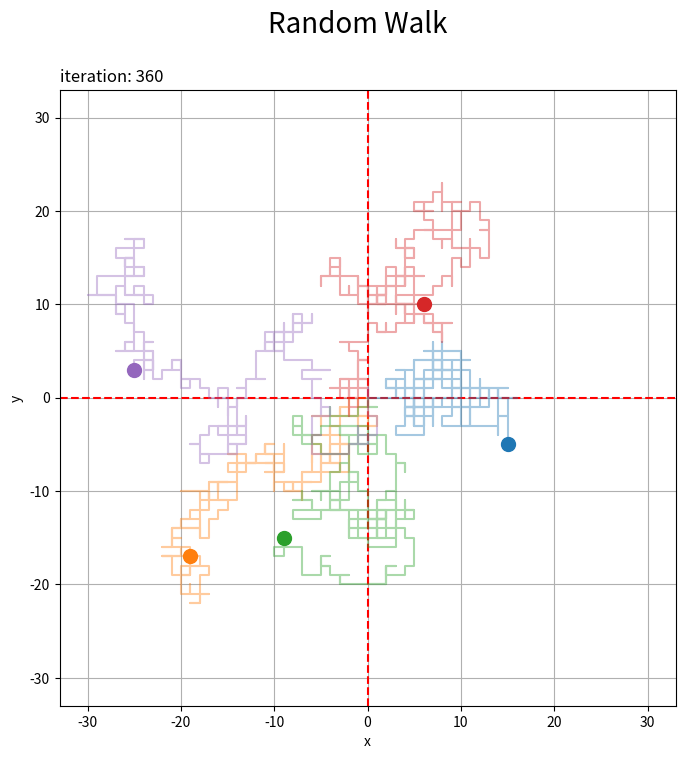

The matplotlib source for this figure: (Note: this script raises an exception after producing the figure.)

# 2次元(2方向)ランダムウォークの作図

# %%

# 利用するライブラリ
import matplotlib.pyplot as plt
from matplotlib.animation import FuncAnimation
import numpy as np

# %%

### 乱数の生成

# 試行回数を指定
max_iter = 360

# サンプルサイズを指定
sample_size = 5

# 乱数を生成
random_val_arr  = np.random.choice([-1, 1], size=(sample_size, max_iter), replace=True) # 移動量
random_axis_arr = np.random.choice(['x', 'y'], size=(sample_size, max_iter), replace=True) # 移動方向

# 試行ごとに集計
x_arr = np.cumsum(
    np.hstack([np.zeros((sample_size, 1)), np.float32(random_axis_arr=='x') * random_val_arr]), # 初期値を追加
    axis=1
)
y_arr = np.cumsum(
    np.hstack([np.zeros((sample_size, 1)), np.float32(random_axis_arr=='y') * random_val_arr]), # 初期値を追加
    axis=1
)

# %%

### グラフの作図

# グラフサイズを設定
margin_rate = 0.1
axis_size = np.max([np.abs(x_arr), np.abs(y_arr)])
axis_size = np.ceil(axis_size * (1+margin_rate)) # 余白を追加

# 2Dランダムウォークを作図
fig, ax = plt.subplots(figsize=(8, 8), facecolor='white')
ax.axhline(y=0, color='red', linestyle='dashed') # 初期値
ax.axvline(x=0, color='red', linestyle='dashed') # 初期値
ax.plot(x_arr.T, y_arr.T, alpha=0.4) # 軌跡
for s in range(sample_size):
    ax.scatter(x_arr[s, max_iter], y_arr[s, max_iter], s=100, zorder=10) # 最終地点
ax.set_xlim(xmin=-axis_size, xmax=axis_size)
ax.set_ylim(ymin=-axis_size, ymax=axis_size)
ax.set_xlabel('x')
ax.set_ylabel('y')
ax.set_title('iteration: '+str(max_iter), loc='left')
fig.suptitle('Random Walk', fontsize=20)
ax.grid()
ax.set_aspect('equal')

# グラフを書出
plt.savefig(fname='../figure/RandomWalk/2d_90_xy_n.png', dpi=250)

plt.show()

# %%

### アニメーションの作図, zorder=10

# グラフサイズを設定
margin_rate = 0.1
axis_size = np.ceil(np.max([np.abs(x_arr), np.abs(y_arr)]))
axis_size = np.ceil(axis_size * (1+margin_rate)) # 余白を追加

# グラフオブジェクトを初期化
fig, ax = plt.subplots(figsize=(8, 8), facecolor='white')
fig.suptitle('Random Walk', fontsize=20)

# 作図処理を定義
def update(i):
    
    # 前フレームのグラフを初期化
    plt.cla()
    
    # 2Dランダムウォークを作図
    ax.axhline(y=0, color='red', linestyle='dashed') # 初期値
    ax.axvline(x=0, color='red', linestyle='dashed') # 初期値
    ax.plot(x_arr.T[:i+1], y_arr.T[:i+1], alpha=0.4) # 軌跡
    for s in range(sample_size):
        ax.scatter(x_arr[s, i], y_arr[s, i], s=100, zorder=10) # 現在地点
    ax.set_xlim(xmin=-axis_size, xmax=axis_size)
    ax.set_ylim(ymin=-axis_size, ymax=axis_size)
    ax.set_xlabel('x')
    ax.set_ylabel('y')
    ax.set_title('iteration: '+str(i), loc='left')
    ax.grid()
    ax.set_aspect('equal')

# 動画を作成
ani = FuncAnimation(fig=fig, func=update, frames=max_iter+1, interval=100)

# 動画を書出
ani.save(
    filename='../figure/RandomWalk/2d_90_xy_n.mp4', dpi=250, 
    progress_callback = lambda i, n: print(f'frame: {i} / {n}')
)

### グラフの作成：(サンプル軸あり)

# グラフサイズを設定
margin_rate = 0.1
axis_size  = np.max([np.abs(x_arr), np.abs(y_arr)])
axis_size  = np.ceil(axis_size * (1+margin_rate)) # 余白を追加
axis_s_min = -sample_size * margin_rate # 余白を追加

# 配色の共通化用のカラーマップを作成
cmap = plt.get_cmap("tab10")

# 2Dランダムウォークを作図
fig, ax = plt.subplots(figsize=(12, 12), facecolor='white', 
                       subplot_kw={'projection': '3d'})
for s in range(sample_size):    
    # 最終値を取得
    x = x_arr[s, max_iter]
    y = y_arr[s, max_iter]
    ax.plot(x_arr[s], y_arr[s], zs=axis_s_min, zdir='z', 
            color=cmap(s), alpha=0.4, linewidth=1, linestyle='dashed') # xy面の軌跡
    ax.plot(x_arr[s], np.repeat(s, repeats=max_iter+1), zs=axis_size, zdir='y', 
            color=cmap(s), alpha=0.4, linewidth=1, linestyle='dashed') # x面の軌跡
    ax.plot(y_arr[s], np.repeat(s, repeats=max_iter+1), zs=-axis_size, zdir='x', 
            color=cmap(s), alpha=0.4, linewidth=1, linestyle='dashed') # y面の軌跡
    ax.scatter([x, x, -axis_size], 
               [y, axis_size, y], 
               [axis_s_min, s, s], 
               s=100, fc='none', ec=cmap(s)) # 面ごとの最終地点
    ax.quiver(x, y, s, 
              [0, -axis_size-x, 0], [0, 0, axis_size-y], [axis_s_min-s, 0, 0], 
              arrow_length_ratio=0, color=cmap(s), linewidth=1, linestyle='dotted') # 点の目盛線
    ax.plot(x_arr[s], y_arr[s], s, color=cmap(s), alpha=0.4) # 軌跡
    ax.scatter(x, y, s, color=cmap(s), s=100) # 最終地点
ax.set_xlim(xmin=-axis_size, xmax=axis_size)
ax.set_ylim(ymin=-axis_size, ymax=axis_size)
ax.set_xlabel('x')
ax.set_ylabel('y')
ax.set_zlabel('sample')
ax.set_title('iteration: '+str(max_iter), loc='left')
fig.suptitle('Random Walk', fontsize=20)
ax.set_box_aspect((1, 1, 0.5))
ax.view_init(elev=0, azim=270) # 表示アングル

# グラフを書出
plt.savefig(fname='../figure/RandomWalk/2d_90_xys_n.png', dpi=250)

plt.show()

# %%

### アニメーションの作成：(サンプル軸あり)

# グラフサイズを設定
margin_rate = 0.1
axis_size  = np.max([np.abs(x_arr), np.abs(y_arr)])
axis_size  = np.ceil(axis_size * (1+margin_rate)) # 余白を追加
axis_s_min = -sample_size * margin_rate # 余白を追加

# グラフオブジェクトを初期化
fig, ax = plt.subplots(figsize=(12, 12), facecolor='white', 
                       subplot_kw={'projection': '3d'})
fig.suptitle('Random Walk', fontsize=20)

# 配色の共通化用のカラーマップを作成
cmap = plt.get_cmap("tab10")

# 作図処理を定義
def update(i):
    
    # 前フレームのグラフを初期化
    plt.cla()
    
    # 2Dランダムウォークを作図
    for s in range(sample_size):    
        # 現在値を取得
        x = x_arr[s, i]
        y = y_arr[s, i]
        '''
        ax.plot(x_arr[s, :i+1], y_arr[s, :i+1], zs=axis_s_min, zdir='z', 
                color=cmap(s), alpha=0.4, linewidth=1, linestyle='dashed') # xy面の軌跡
        ax.plot(x_arr[s, :i+1], np.repeat(s, repeats=i+1), zs=axis_size, zdir='y', 
                color=cmap(s), alpha=0.4, linewidth=1, linestyle='dashed') # x面の軌跡
        ax.plot(y_arr[s, :i+1], np.repeat(s, repeats=i+1), zs=-axis_size, zdir='x', 
                color=cmap(s), alpha=0.4, linewidth=1, linestyle='dashed') # y面の軌跡
        ax.scatter([x, x, -axis_size], 
                  [y, axis_size, y], 
                  [axis_s_min, s, s], 
                  s=100, fc='none', ec=cmap(s)) # 面ごとの現在地点
        ax.quiver(x, y, s, 
                  [0, -axis_size-x, 0], [0, 0, axis_size-y], [axis_s_min-s, 0, 0], 
                  arrow_length_ratio=0, color=cmap(s), linewidth=1, linestyle='dotted') # 点の目盛線
        '''
        ax.plot(x_arr[s, :i+1], y_arr[s, :i+1], s, color=cmap(s), alpha=0.4) # 軌跡
        ax.scatter(x, y, s, color=cmap(s), s=100) # 現在地点
    ax.set_xlim(xmin=-axis_size, xmax=axis_size)
    ax.set_ylim(ymin=-axis_size, ymax=axis_size)
    ax.set_xlabel('x')
    ax.set_ylabel('y')
    ax.set_zlabel('sample')
    ax.set_title('iteration: '+str(i), loc='left')
    ax.set_box_aspect((1, 1, 0.5))
    ax.view_init(elev=30, azim=i) # 表示アングル

# 動画を作成
ani = FuncAnimation(fig=fig, func=update, frames=max_iter+1, interval=100)

# 動画を書出
ani.save(
    filename='../figure/RandomWalk/2d_90_xys_n.mp4', dpi=250, 
    progress_callback = lambda i, n: print(f'frame: {i} / {n}')
)

# %%

### グラフの作成：(時間軸あり)

# グラフサイズを設定
margin_rate = 0.1
axis_size  = np.max([np.abs(x_arr), np.abs(y_arr)])
axis_size  = np.ceil(axis_size * (1+margin_rate)) # 余白を追加
axis_i_min = -max_iter * margin_rate
axis_i_max = max_iter * (1+margin_rate)

# 配色の共通化用のカラーマップを作成
cmap = plt.get_cmap("tab10")

# 2Dランダムウォークを作図
fig, ax = plt.subplots(figsize=(15, 14), facecolor='white', 
                       subplot_kw={'projection': '3d'})
for s in range(sample_size):    
    # 最終値を取得
    x = x_arr[s, max_iter]
    y = y_arr[s, max_iter]
    ax.plot(x_arr[s], y_arr[s], zs=axis_i_min, zdir='x', 
            color=cmap(s), alpha=0.4, linewidth=1, linestyle='dashed') # xy面の軌跡
    ax.plot(np.arange(max_iter+1), x_arr[s], zs=-axis_size, zdir='z', 
            color=cmap(s), alpha=0.4, linewidth=1, linestyle='dashed') # ix面の軌跡
    ax.plot(np.arange(max_iter+1), y_arr[s], zs=axis_size, zdir='y', 
            color=cmap(s), alpha=0.4, linewidth=1, linestyle='dashed') # iy面の軌跡
    ax.scatter([axis_i_min, max_iter, max_iter], 
               [x, x, axis_size], 
               [y, -axis_size, y], 
               s=100, fc='none', ec=cmap(s)) # 面ごとの最終地点
    ax.quiver(max_iter, x, y, 
              [axis_i_min-max_iter, 0, 0], [0, 0, axis_size-x], [0, -axis_size-y, 0], 
              arrow_length_ratio=0, color=cmap(s), linewidth=1, linestyle='dotted') # 点の目盛線
    ax.plot(np.arange(max_iter+1), x_arr[s], y_arr[s], color=cmap(s), alpha=0.4) # 軌跡
    ax.scatter(max_iter, x, y, color=cmap(s), s=100) # 最終地点
ax.set_xlim(xmin=axis_i_min, xmax=axis_i_max)
ax.set_ylim(ymin=-axis_size, ymax=axis_size)
ax.set_zlim(zmin=-axis_size, zmax=axis_size)
ax.set_xlabel('iteration')
ax.set_ylabel('x')
ax.set_zlabel('y')
ax.set_title('iteration: '+str(max_iter), loc='left')
fig.suptitle('Random Walk', fontsize=20)
ax.set_box_aspect((2, 1, 1))
#ax.view_init(elev=0, azim=0) # 表示アングル

# グラフを書出
plt.savefig(fname='../figure/RandomWalk/2d_90_ixy_n.png', dpi=250)

plt.show()

# %%

### グラフの作成：(時間軸あり)

# グラフサイズを設定
margin_rate = 0.1
axis_size  = np.max([np.abs(x_arr), np.abs(y_arr)])
axis_size  = np.ceil(axis_size * (1+margin_rate)) # 余白を追加
axis_i_min = -max_iter * margin_rate
axis_i_max = max_iter * (1+margin_rate)

# グラフオブジェクトを初期化
fig, ax = plt.subplots(figsize=(15, 14), facecolor='white', 
                       subplot_kw={'projection': '3d'})
fig.suptitle('Random Walk', fontsize=20)

# 配色の共通化用のカラーマップを作成
cmap = plt.get_cmap("tab10")

# 作図処理を定義
def update(i):
    
    # 前フレームのグラフを初期化
    plt.cla()
    
    # 2Dランダムウォークを作図
    for s in range(sample_size):    
        # 現在値を取得
        x = x_arr[s, i]
        y = y_arr[s, i]
        ax.plot(x_arr[s, :i+1], y_arr[s, :i+1], zs=axis_i_min, zdir='x', 
                color=cmap(s), alpha=0.4, linewidth=1, linestyle='dashed') # xy面の軌跡
        ax.plot(np.arange(i+1), x_arr[s, :i+1], zs=-axis_size, zdir='z', 
                color=cmap(s), alpha=0.4, linewidth=1, linestyle='dashed') # ix面の軌跡
        ax.plot(np.arange(i+1), y_arr[s, :i+1], zs=axis_size, zdir='y', 
                color=cmap(s), alpha=0.4, linewidth=1, linestyle='dashed') # iy面の軌跡
        ax.scatter([axis_i_min, i, i], 
                   [x, x, axis_size], 
                   [y, -axis_size, y], 
                   s=100, fc='none', ec=cmap(s)) # 面ごとの現在地点
        ax.quiver(i, x, y, 
                [axis_i_min-i, 0, 0], [0, 0, axis_size-x], [0, -axis_size-y, 0], 
                arrow_length_ratio=0, color=cmap(s), linewidth=1, linestyle='dotted') # 点の目盛線
        ax.plot(np.arange(i+1), x_arr[s, :i+1], y_arr[s, :i+1], color=cmap(s), alpha=0.4) # 軌跡
        ax.scatter(i, x, y, color=cmap(s), s=100) # 現在地点
    ax.set_xlim(xmin=axis_i_min, xmax=axis_i_max)
    ax.set_ylim(ymin=-axis_size, ymax=axis_size)
    ax.set_zlim(zmin=-axis_size, zmax=axis_size)
    ax.set_xlabel('iteration')
    ax.set_ylabel('x')
    ax.set_zlabel('y')
    ax.set_title('iteration: '+str(i), loc='left')
    ax.set_box_aspect((2, 1, 1))
    #ax.view_init(elev=0, azim=0) # 表示アングル

# 動画を作成
ani = FuncAnimation(fig=fig, func=update, frames=max_iter+1, interval=100)

# 動画を書出
ani.save(
    filename='../figure/RandomWalk/2d_90_ixy_n.mp4', dpi=250, 
    progress_callback = lambda i, n: print(f'frame: {i} / {n}')
)

# %%


